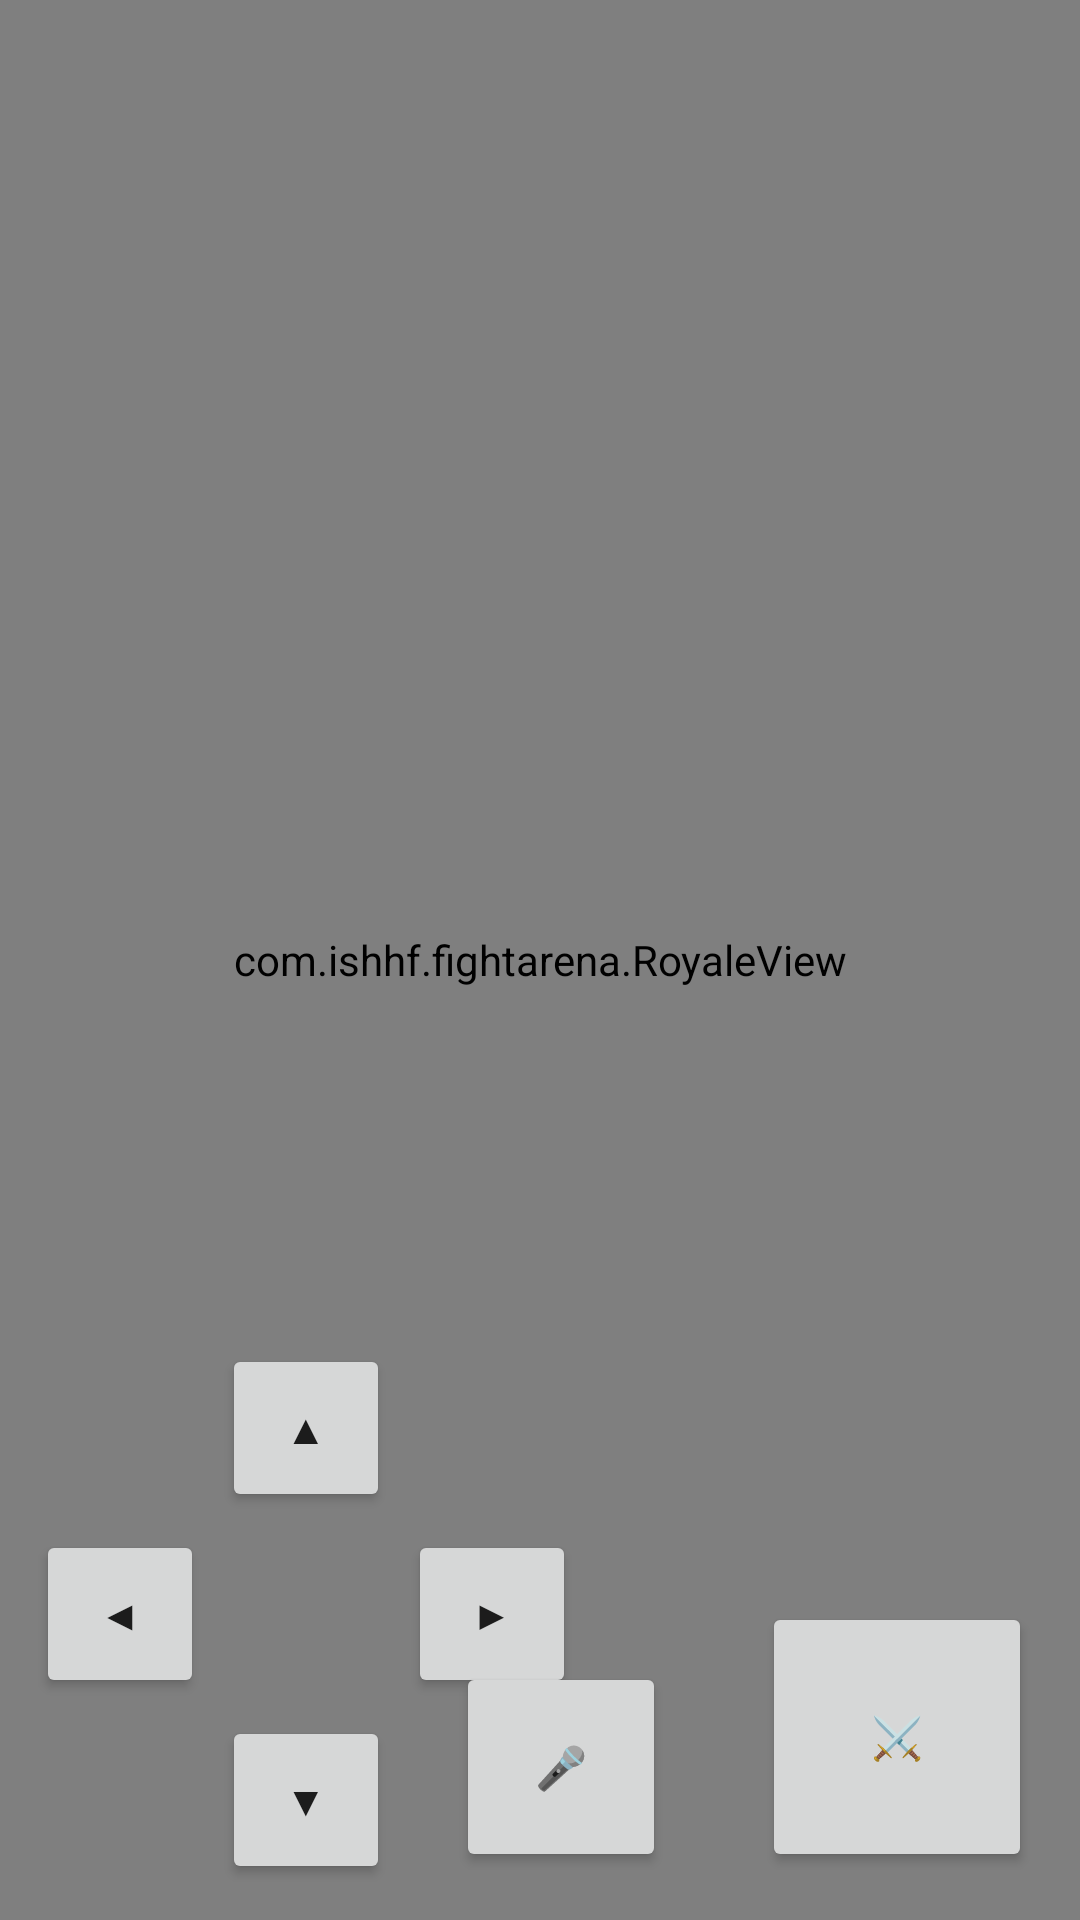

Reconstruct the res/layout file that produces this screen, plus the resources it refers to.
<!-- AndroidManifest.xml: application theme Theme.FightArena -->
<!-- res/layout/activity_royale.xml -->
<?xml version="1.0" encoding="utf-8"?>
<RelativeLayout xmlns:android="http://schemas.android.com/apk/res/android"
    android:layout_width="match_parent"
    android:layout_height="match_parent">

    <com.ishhf.fightarena.RoyaleView
        android:id="@+id/royaleView"
        android:layout_width="match_parent"
        android:layout_height="match_parent" />

    
    <RelativeLayout
        android:id="@+id/dpad"
        android:layout_width="180dp"
        android:layout_height="180dp"
        android:layout_alignParentStart="true"
        android:layout_alignParentBottom="true"
        android:layout_margin="12dp">

        <Button
            android:id="@+id/btnUp"
            android:layout_width="56dp"
            android:layout_height="56dp"
            android:layout_centerHorizontal="true"
            android:layout_alignParentTop="true"
            android:text="▲" />

        <Button
            android:id="@+id/btnDown"
            android:layout_width="56dp"
            android:layout_height="56dp"
            android:layout_centerHorizontal="true"
            android:layout_alignParentBottom="true"
            android:text="▼" />

        <Button
            android:id="@+id/btnLeft"
            android:layout_width="56dp"
            android:layout_height="56dp"
            android:layout_alignParentStart="true"
            android:layout_centerVertical="true"
            android:text="◀" />

        <Button
            android:id="@+id/btnRight"
            android:layout_width="56dp"
            android:layout_height="56dp"
            android:layout_alignParentEnd="true"
            android:layout_centerVertical="true"
            android:text="▶" />

    </RelativeLayout>

    
    <Button
        android:id="@+id/btnAttack"
        android:layout_width="90dp"
        android:layout_height="90dp"
        android:layout_alignParentEnd="true"
        android:layout_alignParentBottom="true"
        android:layout_margin="16dp"
        android:text="⚔️" />

    <Button
        android:id="@+id/btnMic"
        android:layout_width="70dp"
        android:layout_height="70dp"
        android:layout_alignParentBottom="true"
        android:layout_toStartOf="@id/btnAttack"
        android:layout_margin="16dp"
        android:text="🎤" />

</RelativeLayout>
<!-- resources referenced by this layout -->
<resources>
  <style name="Theme.FightArena" parent="Theme.MaterialComponents.DayNight.NoActionBar">
          <item name="colorPrimary">@color/primary</item>
          <item name="colorPrimaryDark">@color/primary</item>
          <item name="colorAccent">@color/accent</item>
      </style>
  <color name="primary">#BF360C</color>
  <color name="accent">#FF6F00</color>
</resources>
